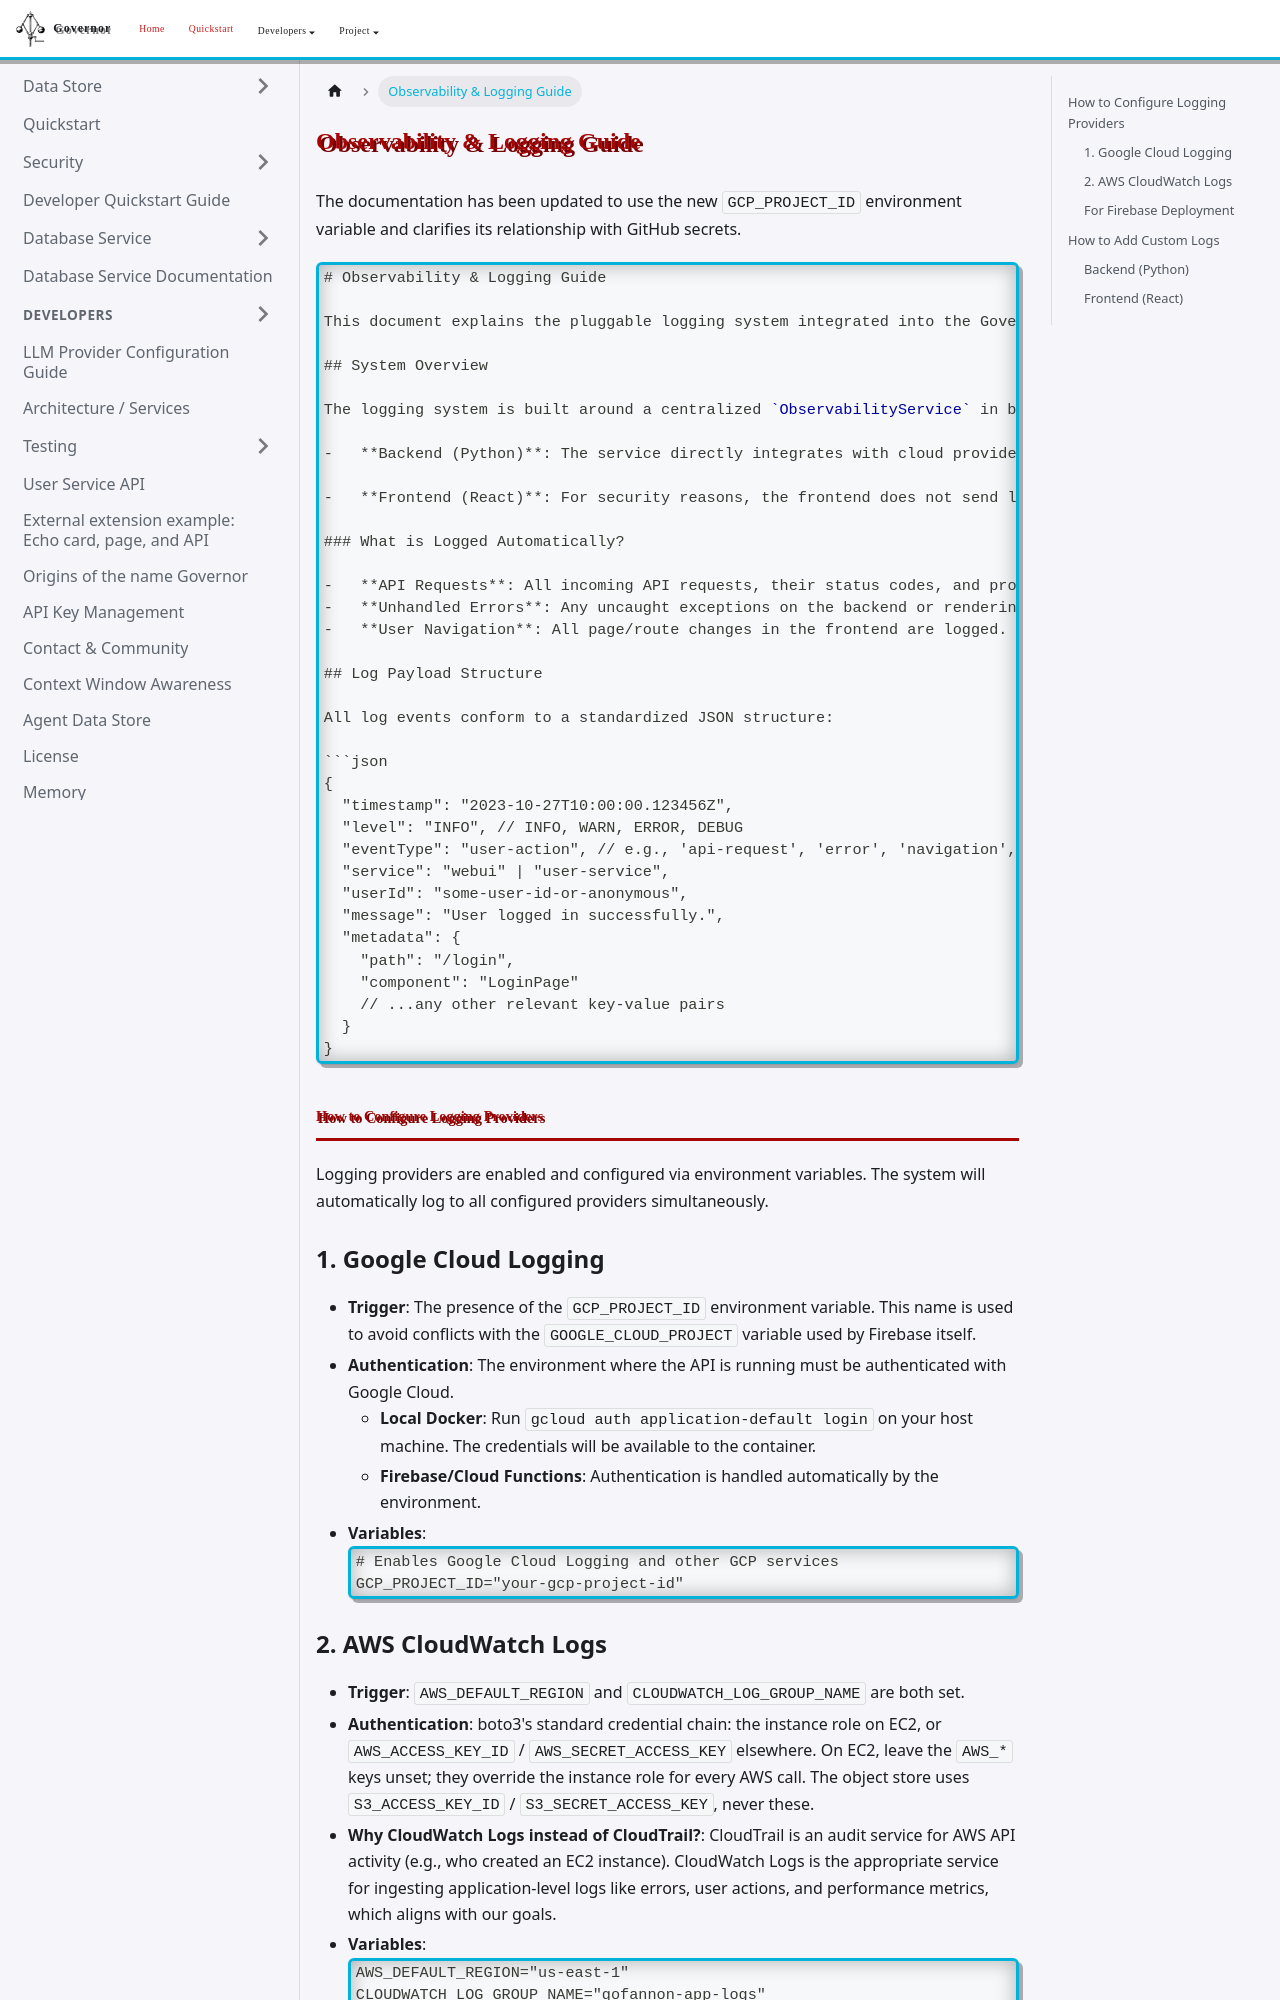

repository: apache/rai-governor · page: docs/observability/index.html · generator: docusaurus

The documentation has been updated to use the new `GCP_PROJECT_ID` environment variable and clarifies its relationship with GitHub secrets.

```markdown
# Observability & Logging Guide

This document explains the pluggable logging system integrated into the Governor web application, covering both the frontend (React) and backend (Python API). The system is designed to be extensible, allowing for easy integration with various third-party observability platforms.

## System Overview

The logging system is built around a centralized `ObservabilityService` in both the frontend and backend.

-   **Backend (Python)**: The service directly integrates with cloud provider SDKs (e.g., Google Cloud Logging, AWS CloudWatch Logs). It automatically detects which providers to use based on environment variables. All logging is performed asynchronously to prevent blocking API requests.

-   **Frontend (React)**: For security reasons, the frontend does not send logs directly to cloud providers. Instead, it sends log payloads to a dedicated backend endpoint (`/api/log/client`), which then uses the backend's `ObservabilityService` to forward the logs to the configured providers.

### What is Logged Automatically?

-   **API Requests**: All incoming API requests, their status codes, and processing times are logged via middleware.
-   **Unhandled Errors**: Any uncaught exceptions on the backend or rendering errors on the frontend (via an Error Boundary) are automatically logged.
-   **User Navigation**: All page/route changes in the frontend are logged.

## Log Payload Structure

All log events conform to a standardized JSON structure:

```json
{
  "timestamp": "2023-10-27T10:00:00.123456Z",
  "level": "INFO", // INFO, WARN, ERROR, DEBUG
  "eventType": "user-action", // e.g., 'api-request', 'error', 'navigation', 'lifecycle'
  "service": "webui" | "user-service",
  "userId": "some-user-id-or-anonymous",
  "message": "User logged in successfully.",
  "metadata": {
    "path": "/login",
    "component": "LoginPage"
    // ...any other relevant key-value pairs
  }
}
```

## How to Configure Logging Providers

Logging providers are enabled and configured via environment variables. The system will automatically log to all configured providers simultaneously.

### 1. Google Cloud Logging
